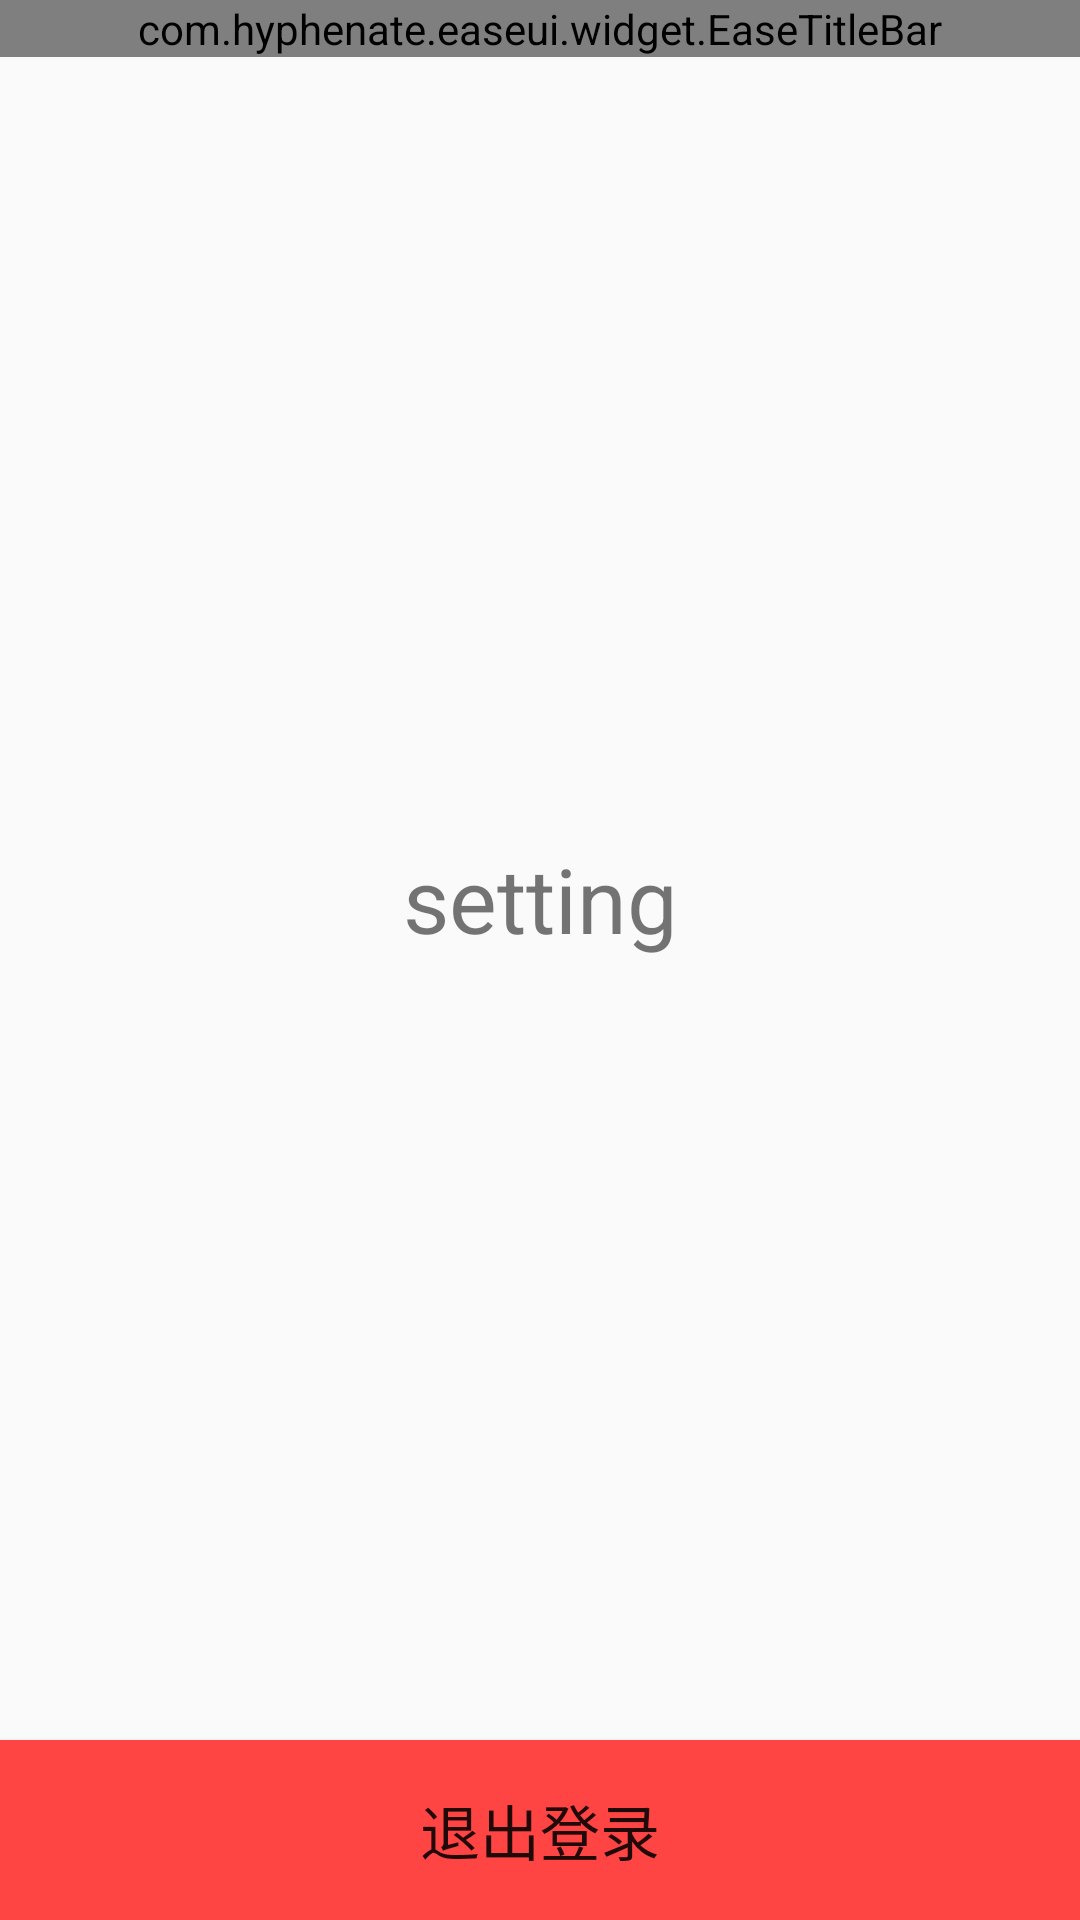

Here is an Android app screen rendered from its layout file. Give the layout XML and the strings, colors and styles it references.
<!-- AndroidManifest.xml: application theme AppTheme -->
<!-- res/layout/fragment_setting.xml -->
<?xml version="1.0" encoding="utf-8"?>
<LinearLayout xmlns:android="http://schemas.android.com/apk/res/android"
              xmlns:app="http://schemas.android.com/apk/res-auto"
              android:layout_width="match_parent"
              android:layout_height="match_parent"
              android:orientation="vertical">

    <com.hyphenate.easeui.widget.EaseTitleBar
        android:layout_width="match_parent"
        android:layout_height="wrap_content"
        app:titleBarTitle="设置">

    </com.hyphenate.easeui.widget.EaseTitleBar>

    <ScrollView
        android:layout_width="match_parent"
        android:layout_height="0dp"
        android:layout_weight="1">

        <TextView
            android:layout_width="match_parent"
            android:layout_height="match_parent"
            android:layout_gravity="center"
            android:gravity="center_horizontal"
            android:text="setting"
            android:textSize="30sp" />
    </ScrollView>

    <Button
        android:id="@+id/bt_setting_out"
        android:layout_width="match_parent"
        android:layout_height="60dp"
        android:background="@android:color/holo_red_light"
        android:text="退出登录"
        android:textColor="@color/main_bottom_textcolor_selector"
        android:textSize="20dp" />
</LinearLayout>
<!-- resources referenced by this layout -->
<resources>
  <style name="AppTheme" parent="Theme.AppCompat.Light.DarkActionBar">
          
          <item name="colorPrimary">@color/colorPrimary</item>
          <item name="colorPrimaryDark">@color/colorPrimaryDark</item>
          <item name="colorAccent">@color/colorAccent</item>
  
          <item name="windowActionBar">false</item>
          <item name="windowNoTitle">true</item>
      </style>
  <!-- not gathered from this repository: default colours our renderer supplied (Android Studio template values) -->
  <color name="colorPrimary">#FF6200EE</color>
  <color name="colorPrimaryDark">#FF3700B3</color>
  <color name="colorAccent">#FF03DAC5</color>
</resources>
